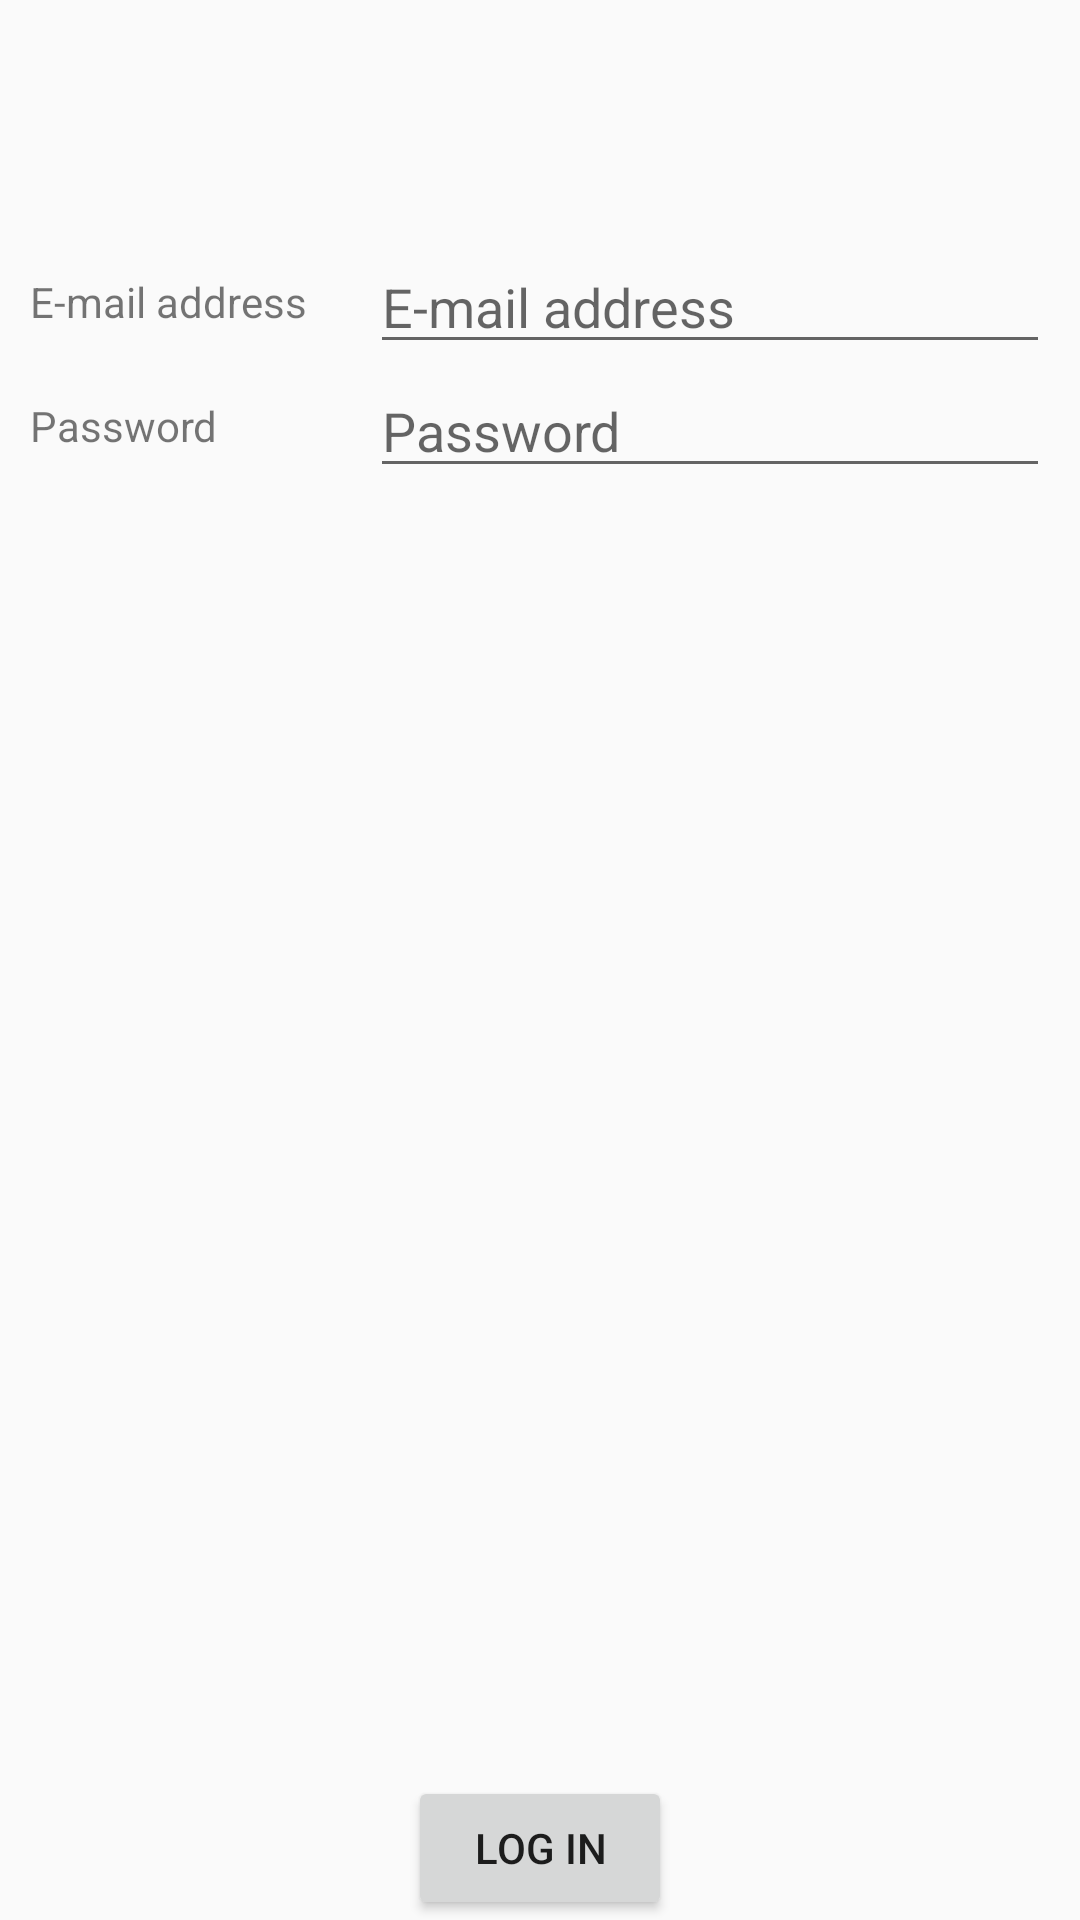

Write the Android layout XML for this screen, with the resource values it uses.
<!-- AndroidManifest.xml: application theme AppTheme -->
<!-- res/layout/fragment_login.xml -->
<?xml version="1.0" encoding="utf-8"?>
<LinearLayout
    xmlns:android="http://schemas.android.com/apk/res/android"
    xmlns:tools="http://schemas.android.com/tools"
    android:layout_width="match_parent"
    android:layout_height="wrap_content"
    android:orientation="vertical"
    android:paddingStart="5dp"
    android:paddingEnd="5dp"
    android:paddingTop="80dp"
    tools:context="seacoalCo.bill_it.LoginFragment">

    <LinearLayout
        android:layout_width="match_parent"
        android:layout_height="wrap_content"
        android:orientation="horizontal"
        android:paddingStart="5dp"
        android:paddingEnd="5dp"
        android:gravity="center">

        <TextView
            android:layout_width="0dp"
            android:layout_height="wrap_content"
            android:layout_weight="1"
            android:text="@string/email" />

        <EditText
            android:id="@+id/log_mail_field"
            android:layout_width="0dp"
            android:layout_height="wrap_content"
            android:layout_weight="2"
            android:ems="10"
            android:hint="@string/email"
            android:inputType="textEmailAddress" />
    </LinearLayout>

    <LinearLayout
        android:layout_width="match_parent"
        android:layout_height="wrap_content"
        android:orientation="horizontal"
        android:paddingStart="5dp"
        android:paddingEnd="5dp"
        android:gravity="center">

        <TextView
            android:layout_width="0dp"
            android:layout_height="wrap_content"
            android:layout_weight="1"
            android:text="@string/password" />

        <EditText
            android:id="@+id/log_pass_field"
            android:layout_width="0dp"
            android:layout_height="wrap_content"
            android:layout_weight="2"
            android:ems="10"
            android:hint="@string/password"
            android:inputType="textPassword" />
    </LinearLayout>

    <LinearLayout
        android:layout_width="match_parent"
        android:layout_height="match_parent"
        android:orientation="horizontal"
        android:gravity="center_horizontal|bottom">

        <Button
            android:id="@+id/log_in_button"
            android:layout_width="wrap_content"
            android:layout_height="wrap_content"
            android:text="Log in" />
    </LinearLayout>
</LinearLayout>
<!-- resources referenced by this layout -->
<resources>
  <string name="email">E-mail address</string>
  <string name="password">Password</string>
  <style name="AppTheme" parent="Theme.AppCompat.Light.DarkActionBar">
          
          <item name="colorPrimary">@color/colorPrimary</item>
          <item name="colorPrimaryDark">@color/colorPrimaryDark</item>
          <item name="colorAccent">@color/colorAccent</item>
          <item name="windowActionBar">false</item>
          <item name="windowNoTitle">true</item>
      </style>
  <color name="colorPrimary">#4CAF50</color>
  <color name="colorPrimaryDark">#388E3C</color>
  <color name="colorAccent">#FFC107</color>
</resources>
